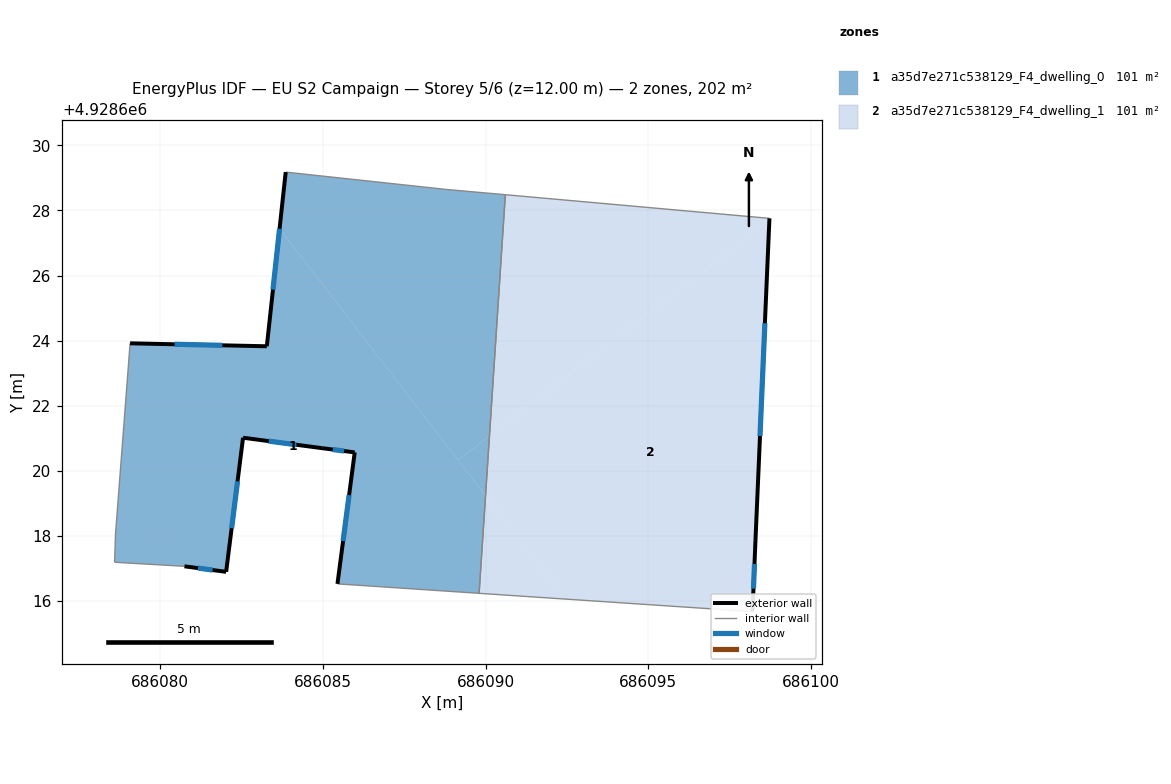
=== STOREY PLAN SPEC (per zone: floor XY polygon, exterior-wall plan segments, windows/doors) ===
zone 1: a35d7e271c538129_F4_dwelling_0  (100.8 m²)
  floor: (686089.80, 4928616.24) (686090.00, 4928619.23) (686083.67, 4928627.44) (686083.28, 4928623.83) (686079.08, 4928623.92) (686078.63, 4928618.03) (686078.60, 4928617.19) (686080.75, 4928617.07) (686082.03, 4928616.90) (686082.55, 4928621.02) (686084.98, 4928620.70) (686085.98, 4928620.57) (686085.45, 4928616.53)
  floor: (686090.12, 4928621.07) (686090.61, 4928628.48) (686088.77, 4928628.65) (686083.86, 4928629.18) (686083.67, 4928627.44) (686089.16, 4928620.33)
  floor: (686090.00, 4928619.23) (686090.12, 4928621.07) (686089.16, 4928620.33)
  exterior wall: (686079.08, 4928623.92) – (686083.28, 4928623.83)  [4.2 m]
    window: (686080.45, 4928623.89) – (686081.91, 4928623.86)  [1.5 m²]
  exterior wall: (686083.28, 4928623.83) – (686083.86, 4928629.18)  [5.4 m]
    window: (686083.47, 4928625.57) – (686083.67, 4928627.44)  [2.0 m²]
  exterior wall: (686085.45, 4928616.53) – (686085.98, 4928620.57)  [4.1 m]
    window: (686085.62, 4928617.84) – (686085.81, 4928619.25)  [1.5 m²]
  exterior wall: (686085.98, 4928620.57) – (686084.98, 4928620.70)  [1.0 m]
    window: (686085.65, 4928620.61) – (686085.31, 4928620.65)  [0.4 m²]
  exterior wall: (686084.98, 4928620.70) – (686082.55, 4928621.02)  [2.5 m]
    window: (686084.19, 4928620.80) – (686083.34, 4928620.91)  [0.9 m²]
  exterior wall: (686082.55, 4928621.02) – (686082.03, 4928616.90)  [4.2 m]
    window: (686082.38, 4928619.68) – (686082.20, 4928618.24)  [1.5 m²]
  exterior wall: (686082.03, 4928616.90) – (686080.75, 4928617.07)  [1.3 m]
    window: (686081.61, 4928616.95) – (686081.17, 4928617.01)  [0.5 m²]
  interior walls: 7
zone 2: a35d7e271c538129_F4_dwelling_1  (100.8 m²)
  floor: (686098.72, 4928627.70) (686098.72, 4928627.76) (686090.61, 4928628.48) (686090.12, 4928621.07)
  floor: (686098.20, 4928615.68) (686098.29, 4928617.85) (686098.72, 4928627.70) (686090.12, 4928621.07) (686090.00, 4928619.23) (686092.45, 4928616.06)
  floor: (686092.45, 4928616.06) (686090.00, 4928619.23) (686089.80, 4928616.24)
  exterior wall: (686098.72, 4928627.76) – (686098.29, 4928617.85)  [9.9 m]
    window: (686098.58, 4928624.53) – (686098.43, 4928621.07)  [3.6 m²]
  exterior wall: (686098.29, 4928617.85) – (686098.20, 4928615.68)  [2.2 m]
    window: (686098.26, 4928617.14) – (686098.23, 4928616.38)  [0.8 m²]
  interior walls: 3

=== DERIVED (storey summary) ===
Building: EU S2 Campaign
Storey: 5 of 6  (floor level z = 12.00 m)
Storey gross floor area: 201.6 m²
Zones on this storey: 2
  - a35d7e271c538129_F4_dwelling_0: floor 100.8 m²; exterior wall 22.6 m (67.7 m²); 7 window(s) 8.3 m²; WWR 12.2%
  - a35d7e271c538129_F4_dwelling_1: floor 100.8 m²; exterior wall 12.1 m (36.3 m²); 2 window(s) 4.4 m²; WWR 12.2%
Zone adjacency (shared interzone walls):
  - a35d7e271c538129_F4_dwelling_0 ↔ a35d7e271c538129_F4_dwelling_1